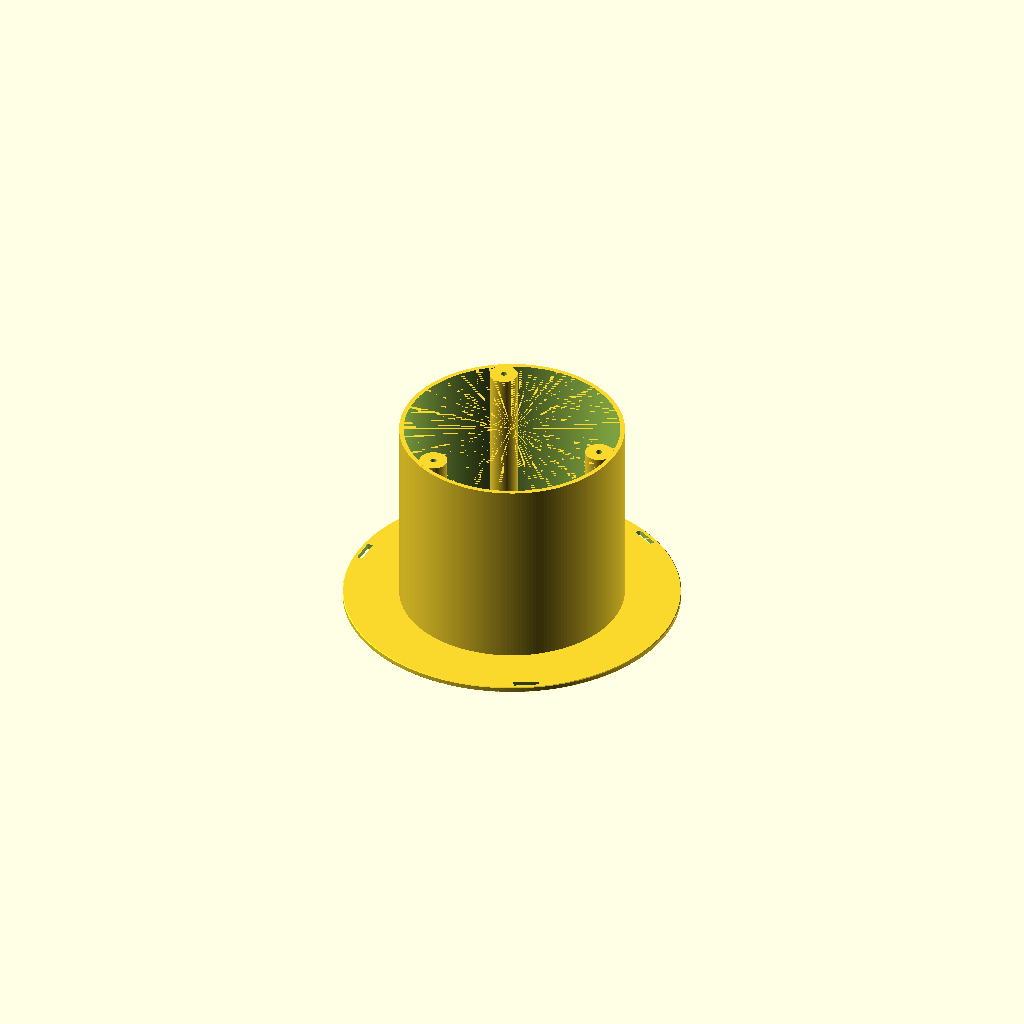
Cell 1 — every parameter at its default value.
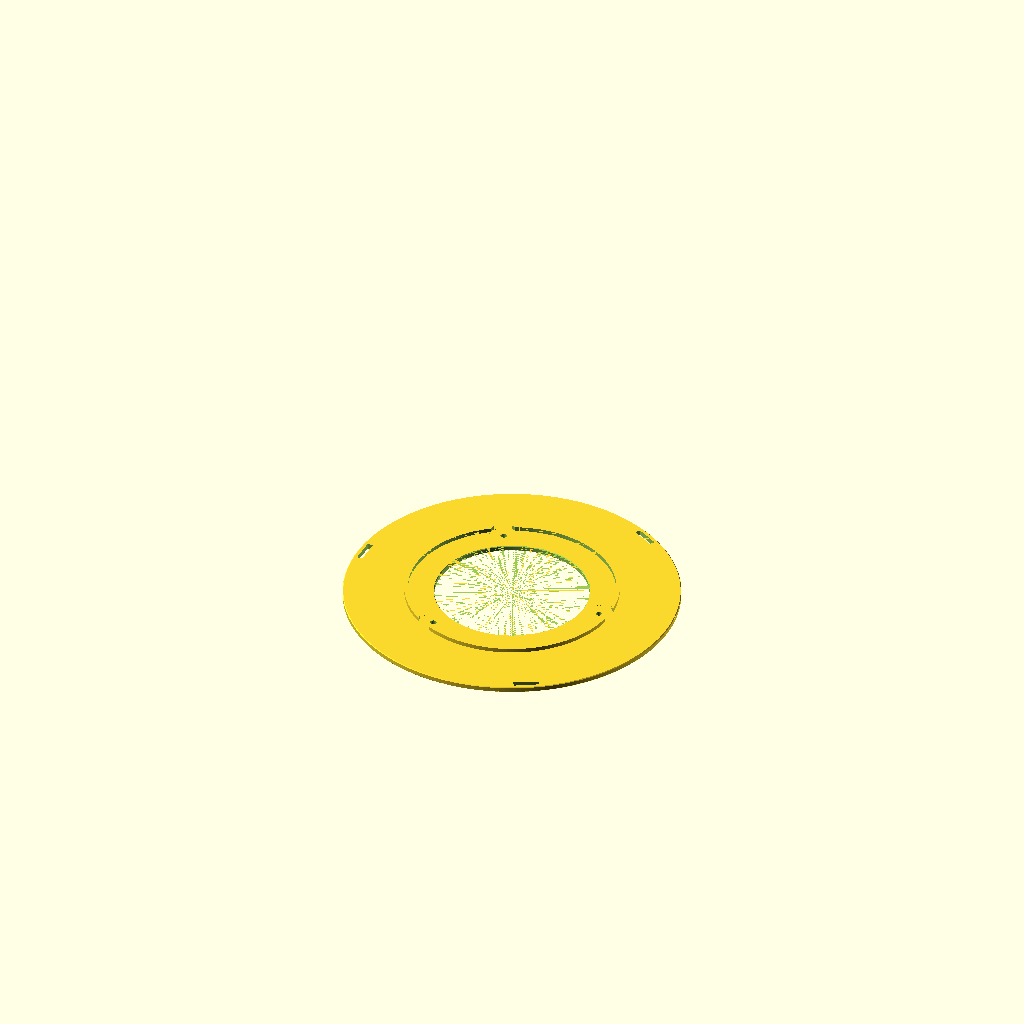
Cell 2: the same model with part = "lid".
All cells are drawn from one camera (rotation 55°, 0°, 25°, orthographic, colour scheme Cornfield), so only the parameter changes between them.
Source of the model, parts/common/jigs/tether_storage_reel/tether_storage_reel.scad:
// Fathom 4-pair, purchased 30 m. Units: mm. See companion md for sources.
/* [Output] */
part = "base"; // [base,lid,assembly]
/* [Cable and capacity] */
cable_d = 7.6;
cable_length_m = 30;
min_bend_radius = 75; // Conservative static-radius interpretation
packing_factor = 0.65;
/* [Reel] */
core_d = 160;
flange_d = 240;
winding_width = 140;
flange_t = 4;
wall = 3.2;
hand_hole_d = 110;
rim_reserve = 8;
/* [Fasteners and locating lip] */
bolt_d = 4;
bolt_clearance = 0.5;
boss_d = 20;
boss_overlap = 1.2;
lip_h = 3;
lip_wall = 2.4;
lip_clearance = 0.4; // radial
/* [Band slots and edges] */
band_slot_w = 4;
band_slot_l = 18;
slot_edge = 3;
edge_chamfer = 0.5;
/* [Hidden] */
$fn = 192;
eps = 0.02;
inner_d = core_d - 2*wall;
bolt_r = inner_d/2 - boss_d/2 + boss_overlap;
slot_r = flange_d/2-slot_edge-band_slot_w/2;
capacity_m = packing_factor*((flange_d-2*rim_reserve)*(flange_d-2*rim_reserve)-core_d*core_d)*winding_width/(cable_d*cable_d)/1000;
assert(core_d/2 >= min_bend_radius);
assert(capacity_m >= cable_length_m, "Insufficient storage volume");
assert(bolt_r-boss_d/2 > hand_hole_d/2+2);
assert(bolt_r+boss_d/2 < core_d/2);
assert(flange_t > 2*edge_chamfer && wall >= 2.4);
assert(lip_wall > 0 && lip_h < winding_width);
assert(slot_r-band_slot_w/2 > (flange_d-2*rim_reserve)/2);
assert(part=="base" || part=="lid" || part=="assembly");
echo(capacity_m=capacity_m, assembled_height=winding_width+2*flange_t);

// Compensated polygon: flats lie on specified clearance diameter.
module hole(d,h,n=24) { cylinder(r=d/2/cos(180/n),h=h,$fn=n); }
module bolts(h,extra=0) {
    for(a=[0,120,240]) rotate([0,0,a]) translate([bolt_r,0,-eps])
        hole(bolt_d+bolt_clearance+extra,h+2*eps);
}
module flange() {
    difference() {
        union() {
            cylinder(d1=flange_d-2*edge_chamfer,d2=flange_d,h=edge_chamfer);
            translate([0,0,edge_chamfer]) cylinder(d=flange_d,h=flange_t-2*edge_chamfer);
            translate([0,0,flange_t-edge_chamfer]) cylinder(d1=flange_d,d2=flange_d-2*edge_chamfer,h=edge_chamfer);
        }
        translate([0,0,-eps]) cylinder(d=hand_hole_d,h=flange_t+2*eps);
        translate([0,0,-eps]) cylinder(d1=hand_hole_d+2*edge_chamfer,d2=hand_hole_d,h=edge_chamfer+eps);
        translate([0,0,flange_t-edge_chamfer]) cylinder(d1=hand_hole_d,d2=hand_hole_d+2*edge_chamfer,h=edge_chamfer+eps);
        for(a=[60,180,300]) rotate([0,0,a]) translate([slot_r-band_slot_w/2,-band_slot_l/2,-eps]) cube([band_slot_w,band_slot_l,flange_t+2*eps]);
        bolts(flange_t);
    }
}
module base() {
    difference() {
        union() {
            flange();
            translate([0,0,flange_t-eps]) difference() {
                cylinder(d=core_d,h=winding_width+eps);
                translate([0,0,-eps]) cylinder(d=inner_d,h=winding_width+3*eps);
            }
            for(a=[0,120,240]) rotate([0,0,a]) translate([bolt_r,0,flange_t-eps]) cylinder(d=boss_d,h=winding_width+eps);
        }
        bolts(flange_t+winding_width);
    }
}
module lid() {
    union() {
        flange();
        translate([0,0,flange_t-eps]) difference() {
            cylinder(d=inner_d-2*lip_clearance,h=lip_h+eps);
            translate([0,0,-eps]) cylinder(d=inner_d-2*(lip_clearance+lip_wall),h=lip_h+3*eps);
            for(a=[0,120,240]) rotate([0,0,a]) translate([bolt_r,0,-eps]) cylinder(d=boss_d+2*lip_clearance,h=lip_h+3*eps);
        }
    }
}
if(part=="base") base();
if(part=="lid") lid();
if(part=="assembly") {
    color("SlateGray") base();
    color("LightSteelBlue") translate([0,0,winding_width+2*flange_t]) rotate([180,0,0]) lid();
}
Customizer parameters (derived from the source; name, type, default, range or options):
part: string, default "base", options "base", "lid", "assembly"
cable_d: number, default 7.6
cable_length_m: number, default 30
min_bend_radius: number, default 75
packing_factor: number, default 0.65
core_d: number, default 160
flange_d: number, default 240
winding_width: number, default 140
flange_t: number, default 4
wall: number, default 3.2
hand_hole_d: number, default 110
rim_reserve: number, default 8
bolt_d: number, default 4
bolt_clearance: number, default 0.5
boss_d: number, default 20
boss_overlap: number, default 1.2
lip_h: number, default 3
lip_wall: number, default 2.4
lip_clearance: number, default 0.4
band_slot_w: number, default 4
band_slot_l: number, default 18
slot_edge: number, default 3
edge_chamfer: number, default 0.5
